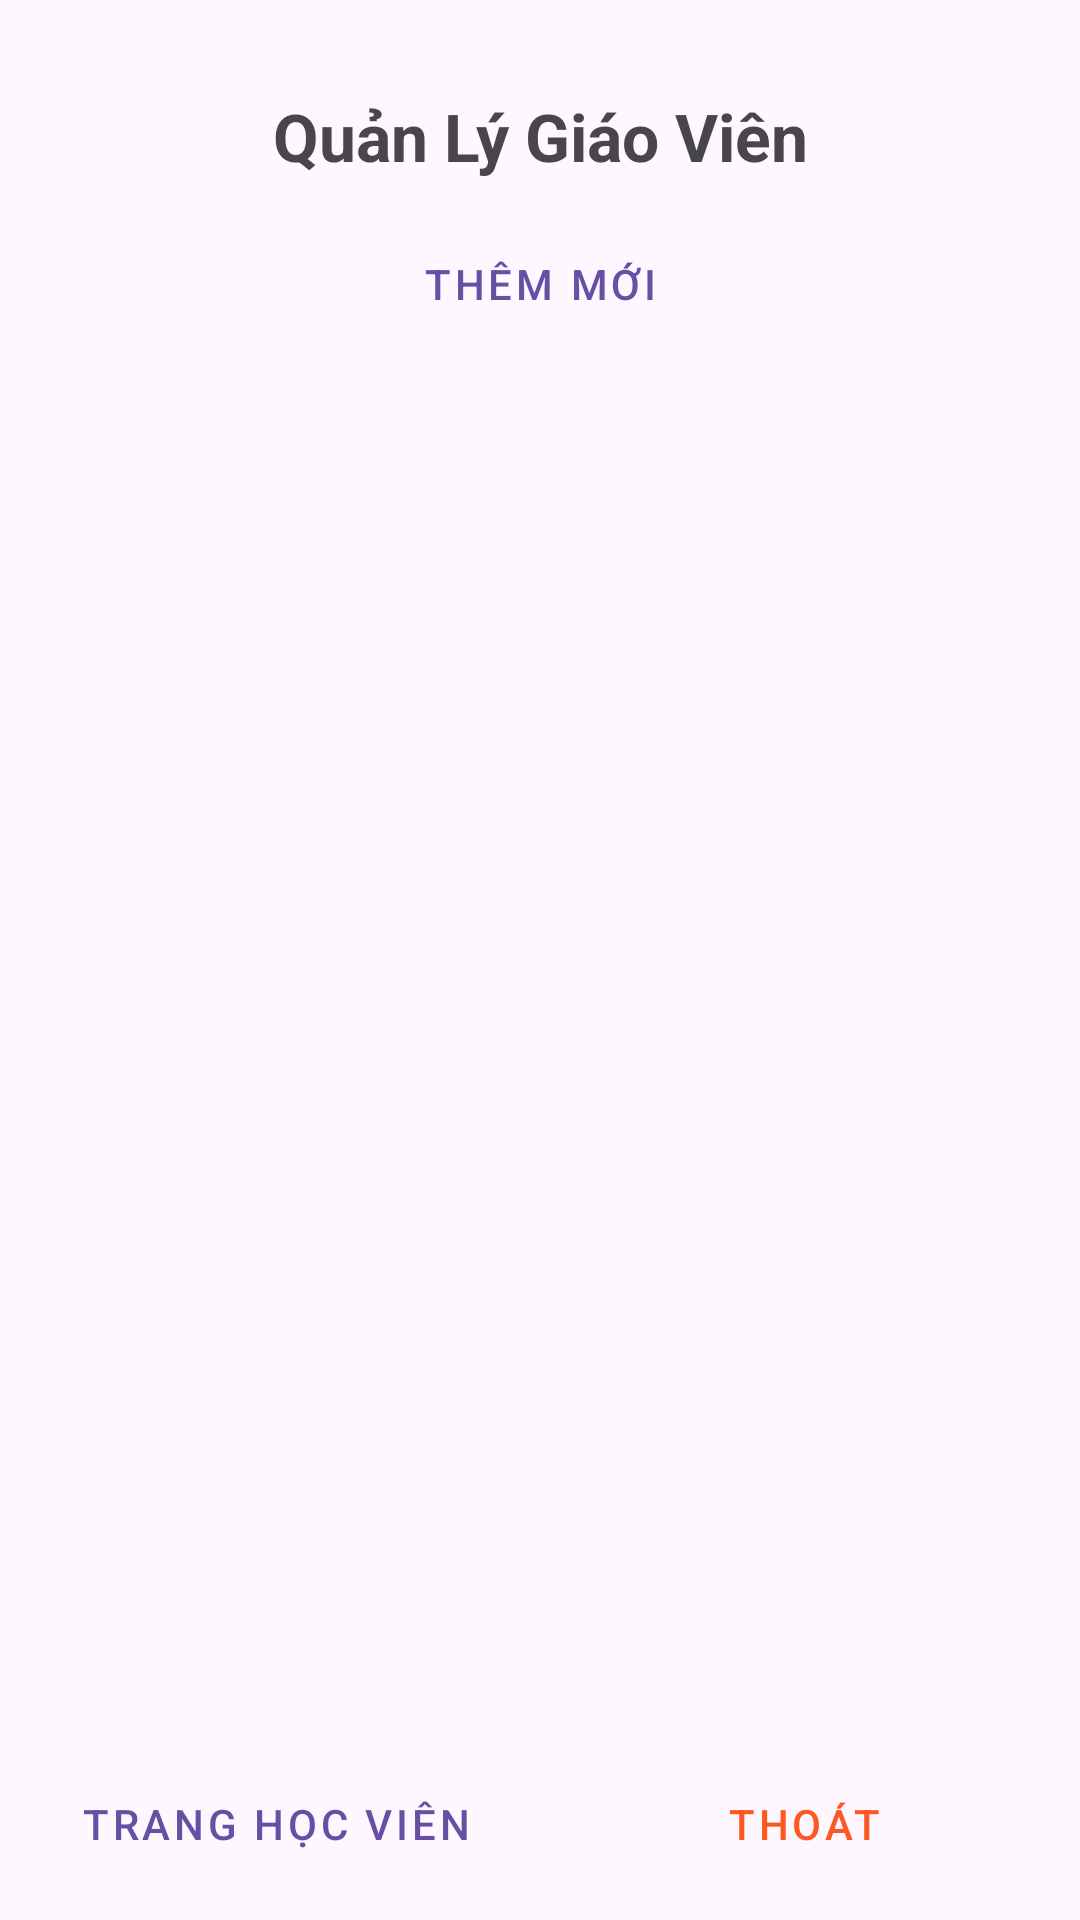

Layout XML and referenced resources for this Android screen:
<!-- AndroidManifest.xml: application theme Theme.LanguageCenter -->
<!-- res/layout/activity_teacher_manage.xml -->
<?xml version="1.0" encoding="utf-8"?>
<androidx.constraintlayout.widget.ConstraintLayout xmlns:android="http://schemas.android.com/apk/res/android"
    xmlns:app="http://schemas.android.com/apk/res-auto"
    xmlns:tools="http://schemas.android.com/tools"
    android:id="@+id/main"
    android:layout_width="match_parent"
    android:layout_height="match_parent"
    tools:context=".TeacherManageActivity">

    <TextView
        android:id="@+id/tvTitle"
        android:layout_width="wrap_content"
        android:layout_height="wrap_content"
        android:text="Quản Lý Giáo Viên"
        android:textSize="22sp"
        android:textStyle="bold"
        app:layout_constraintBottom_toBottomOf="parent"
        app:layout_constraintEnd_toEndOf="parent"
        app:layout_constraintStart_toStartOf="parent"
        app:layout_constraintTop_toTopOf="parent"
        app:layout_constraintVertical_bias="0.05" />

    <Button
        android:id="@+id/btnAdd"
        style="@style/Widget.MaterialComponents.Button.OutlinedButton"
        android:layout_width="wrap_content"
        android:layout_height="wrap_content"
        android:text="Thêm mới"
        app:icon="@drawable/ic_add"
        app:iconGravity="textStart"
        app:layout_constraintBottom_toBottomOf="parent"
        app:layout_constraintEnd_toEndOf="parent"
        app:layout_constraintStart_toStartOf="parent"
        app:layout_constraintTop_toBottomOf="@+id/tvTitle"
        app:layout_constraintVertical_bias="0.02" />

    <ListView
        android:id="@+id/listView"
        android:layout_width="0dp"
        android:layout_height="0dp"
        android:layout_marginTop="16dp"
        app:layout_constraintBottom_toTopOf="@+id/layoutBottomButtons"
        app:layout_constraintEnd_toEndOf="parent"
        app:layout_constraintStart_toStartOf="parent"
        app:layout_constraintTop_toBottomOf="@+id/btnAdd" />

    <LinearLayout
        android:id="@+id/layoutBottomButtons"
        android:layout_width="match_parent"
        android:layout_height="wrap_content"
        android:orientation="horizontal"
        android:padding="8dp"
        app:layout_constraintBottom_toBottomOf="parent">

        <Button
            android:id="@+id/btnGoToStudent"
            style="@style/Widget.MaterialComponents.Button.OutlinedButton"
            android:layout_width="0dp"
            android:layout_height="wrap_content"
            android:layout_weight="1"
            android:text="Trang Học viên"
            app:icon="@drawable/ic_student"
            app:iconGravity="textStart"
            android:layout_marginEnd="8dp" />

        <Button
            android:id="@+id/btnLogout"
            style="@style/Widget.MaterialComponents.Button.OutlinedButton"
            android:layout_width="0dp"
            android:layout_height="wrap_content"
            android:layout_weight="1"
            android:text="Thoát"
            app:icon="@drawable/ic_logout"
            app:iconGravity="textStart"
            app:strokeColor="#FF5722"
            android:textColor="#FF5722"
            app:iconTint="#FF5722" />
    </LinearLayout>

</androidx.constraintlayout.widget.ConstraintLayout>
<!-- resources referenced by this layout -->
<resources>
  <!-- drawable ic_student (drawable) -->
  <vector xmlns:android="http://schemas.android.com/apk/res/android"
      android:width="24dp"
      android:height="24dp"
      android:viewportWidth="24"
      android:viewportHeight="24"
      android:tint="?attr/colorControlNormal">
    <path
        android:fillColor="@android:color/white"
        android:pathData="M16,11c1.66,0 2.99,-1.34 2.99,-3S17.66,5 16,5s-3,1.34 -3,3 1.34,3 3,3zm-8,0c1.66,0 2.99,-1.34 2.99,-3S9.66,5 8,5s-3,1.34 -3,3 1.34,3 3,3zm0,2c-2.33,0 -7,1.17 -7,3.5V19h14v-2.5c0,-2.33 -4.67,-3.5 -7,-3.5zm8,0c-0.29,0 -0.62,0.02 -0.97,0.05 1.16,0.84 1.97,1.97 1.97,3.45V19h6v-2.5c0,-2.33 -4.67,-3.5 -7,-3.5z"/>
  </vector>
  <style name="Theme.LanguageCenter" parent="Base.Theme.LanguageCenter" />
  <style name="Base.Theme.LanguageCenter" parent="Theme.Material3.DayNight.NoActionBar">
          
          
      </style>
</resources>
